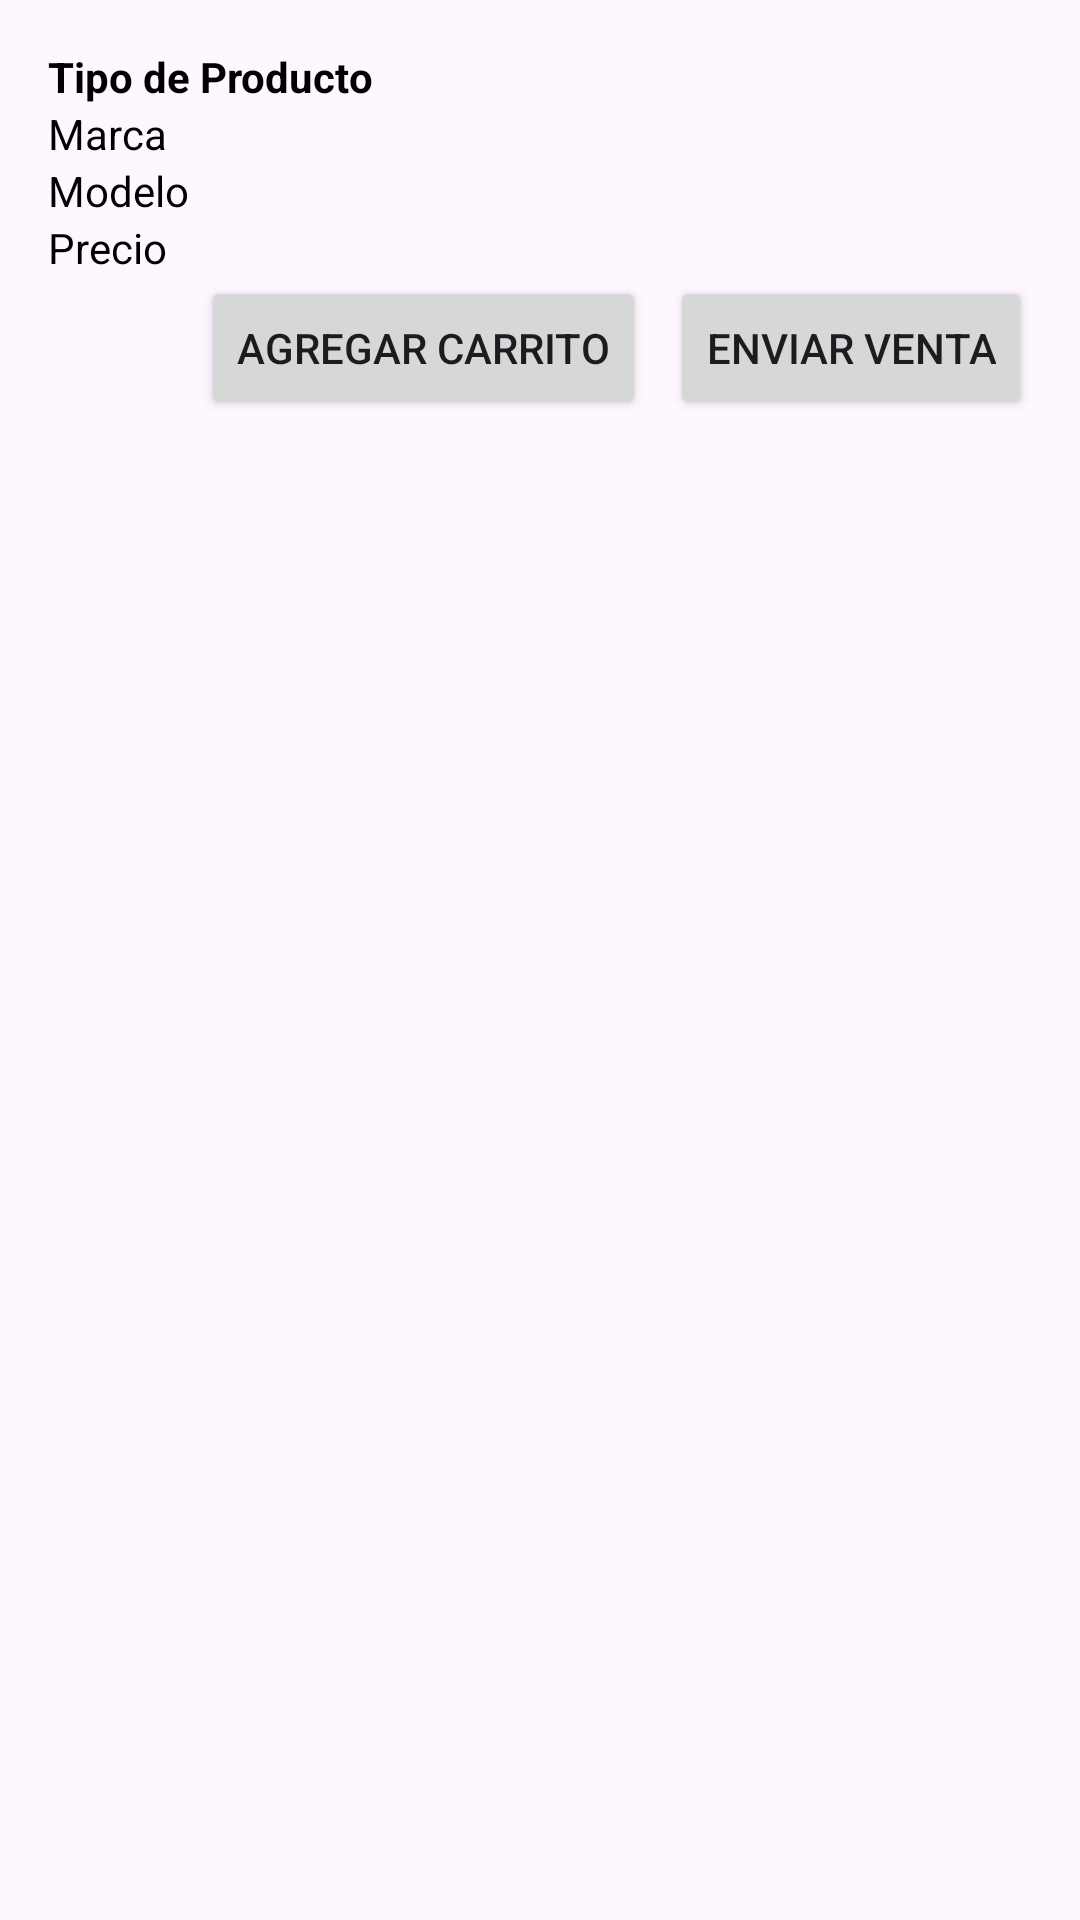

Produce the Android XML layout that renders to this screen, including the resource entries it uses.
<!-- AndroidManifest.xml: application theme Theme.PandaStock -->
<!-- res/layout/iten_consulta_rapida.xml -->
<?xml version="1.0" encoding="utf-8"?>
<LinearLayout xmlns:android="http://schemas.android.com/apk/res/android"
    android:layout_width="match_parent"
    android:layout_height="wrap_content"
    android:layout_marginBottom="8dp"
    android:background="@drawable/card_background"
    android:orientation="vertical"
    android:padding="16dp">

    <TextView
        android:id="@+id/tvTipoProducto"
        android:layout_width="wrap_content"
        android:layout_height="wrap_content"
        android:text="Tipo de Producto"
        android:textColor="#000"
        android:textStyle="bold" />

    <TextView
        android:id="@+id/tvMarca"
        android:layout_width="wrap_content"
        android:layout_height="wrap_content"
        android:text="Marca"
        android:textColor="#000" />

    <TextView
        android:id="@+id/tvModelo"
        android:layout_width="wrap_content"
        android:layout_height="wrap_content"
        android:text="Modelo"
        android:textColor="#000" />

    <TextView
        android:id="@+id/tvPrecio"
        android:layout_width="wrap_content"
        android:layout_height="wrap_content"
        android:text="Precio"
        android:textColor="#000" />

    <LinearLayout
        android:layout_width="match_parent"
        android:layout_height="wrap_content"
        android:gravity="end"
        android:orientation="horizontal">

        <Button
            android:id="@+id/btnAgregarCarrito"
            android:layout_width="wrap_content"
            android:layout_height="wrap_content"
            android:text="Agregar Carrito" />

        <Button
            android:id="@+id/btnEnviarVenta"
            android:layout_width="wrap_content"
            android:layout_height="wrap_content"
            android:layout_marginStart="8dp"
            android:text="Enviar Venta" />
    </LinearLayout>
</LinearLayout>
<!-- resources referenced by this layout -->
<resources>
  <style name="Theme.PandaStock" parent="Base.Theme.PandaStock" />
  <style name="Base.Theme.PandaStock" parent="Theme.Material3.DayNight.NoActionBar">
          
          
      </style>
</resources>
